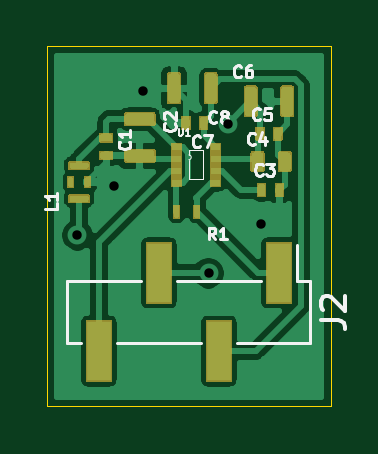
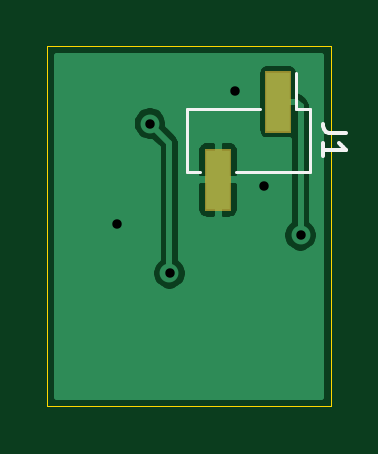
Circuit board: 9 layer files. Board 12.0 x 15.2 mm.
- bottom_copper: FMU_Power-B_Cu.gbr (11291 bytes)
- bottom_mask: FMU_Power-B_Mask.gbr (800 bytes)
- bottom_silk: FMU_Power-B_SilkS.gbr (1215 bytes)
- outline: FMU_Power-Edge_Cuts.gbr (682 bytes)
- top_copper: FMU_Power-F_Cu.gbr (77100 bytes)
- top_mask: FMU_Power-F_Mask.gbr (22040 bytes)
- top_silk: FMU_Power-F_SilkS.gbr (8939 bytes)
- drill: FMU_Power-NPTH.drl (278 bytes)
- drill: FMU_Power-PTH.drl (382 bytes)

=== bottom_copper: FMU_Power-B_Cu.gbr (11291 bytes, source omitted) ===
=== bottom_mask: FMU_Power-B_Mask.gbr ===
G04 #@! TF.GenerationSoftware,KiCad,Pcbnew,(5.1.5)-3*
G04 #@! TF.CreationDate,2020-05-19T12:50:20+09:00*
G04 #@! TF.ProjectId,FMU_Power,464d555f-506f-4776-9572-2e6b69636164,rev?*
G04 #@! TF.SameCoordinates,Original*
G04 #@! TF.FileFunction,Soldermask,Bot*
G04 #@! TF.FilePolarity,Negative*
%FSLAX46Y46*%
G04 Gerber Fmt 4.6, Leading zero omitted, Abs format (unit mm)*
G04 Created by KiCad (PCBNEW (5.1.5)-3) date 2020-05-19 12:50:20*
%MOMM*%
%LPD*%
G04 APERTURE LIST*
%ADD10C,0.100000*%
G04 APERTURE END LIST*
D10*
G36*
X118646000Y-30086000D02*
G01*
X117544000Y-30086000D01*
X117544000Y-27474000D01*
X118646000Y-27474000D01*
X118646000Y-30086000D01*
G37*
G36*
X116106000Y-26776000D02*
G01*
X115004000Y-26776000D01*
X115004000Y-24164000D01*
X116106000Y-24164000D01*
X116106000Y-26776000D01*
G37*
M02*

=== bottom_silk: FMU_Power-B_SilkS.gbr ===
G04 #@! TF.GenerationSoftware,KiCad,Pcbnew,(5.1.5)-3*
G04 #@! TF.CreationDate,2020-05-19T12:50:20+09:00*
G04 #@! TF.ProjectId,FMU_Power,464d555f-506f-4776-9572-2e6b69636164,rev?*
G04 #@! TF.SameCoordinates,Original*
G04 #@! TF.FileFunction,Legend,Bot*
G04 #@! TF.FilePolarity,Positive*
%FSLAX46Y46*%
G04 Gerber Fmt 4.6, Leading zero omitted, Abs format (unit mm)*
G04 Created by KiCad (PCBNEW (5.1.5)-3) date 2020-05-19 12:50:20*
%MOMM*%
%LPD*%
G04 APERTURE LIST*
%ADD10C,0.120000*%
%ADD11C,0.150000*%
G04 APERTURE END LIST*
D10*
X114225000Y-25795000D02*
X114225000Y-28455000D01*
X119425000Y-25795000D02*
X119425000Y-28455000D01*
X114225000Y-28455000D02*
X117335000Y-28455000D01*
X114795000Y-25795000D02*
X114795000Y-24275000D01*
X114225000Y-25795000D02*
X114795000Y-25795000D01*
X118855000Y-28455000D02*
X119425000Y-28455000D01*
X116315000Y-25795000D02*
X119425000Y-25795000D01*
D11*
X112677380Y-26791666D02*
X113391666Y-26791666D01*
X113534523Y-26744047D01*
X113629761Y-26648809D01*
X113677380Y-26505952D01*
X113677380Y-26410714D01*
X113677380Y-27791666D02*
X113677380Y-27220238D01*
X113677380Y-27505952D02*
X112677380Y-27505952D01*
X112820238Y-27410714D01*
X112915476Y-27315476D01*
X112963095Y-27220238D01*
M02*

=== outline: FMU_Power-Edge_Cuts.gbr ===
G04 #@! TF.GenerationSoftware,KiCad,Pcbnew,(5.1.5)-3*
G04 #@! TF.CreationDate,2020-05-19T12:50:20+09:00*
G04 #@! TF.ProjectId,FMU_Power,464d555f-506f-4776-9572-2e6b69636164,rev?*
G04 #@! TF.SameCoordinates,Original*
G04 #@! TF.FileFunction,Profile,NP*
%FSLAX46Y46*%
G04 Gerber Fmt 4.6, Leading zero omitted, Abs format (unit mm)*
G04 Created by KiCad (PCBNEW (5.1.5)-3) date 2020-05-19 12:50:20*
%MOMM*%
%LPD*%
G04 APERTURE LIST*
%ADD10C,0.050000*%
G04 APERTURE END LIST*
D10*
X125325000Y-23125000D02*
X113325000Y-23125000D01*
X125325000Y-38375000D02*
X125325000Y-23125000D01*
X113325000Y-38375000D02*
X125325000Y-38375000D01*
X113325000Y-23125000D02*
X113325000Y-38375000D01*
M02*

=== top_copper: FMU_Power-F_Cu.gbr (77100 bytes, source omitted) ===
=== top_mask: FMU_Power-F_Mask.gbr (22040 bytes, source omitted) ===
=== top_silk: FMU_Power-F_SilkS.gbr (8939 bytes, source omitted) ===
=== drill: FMU_Power-NPTH.drl ===
M48
; DRILL file {KiCad (5.1.5)-3} date 2020-05-19 오후 12:50:10
; FORMAT={-:-/ absolute / inch / decimal}
; #@! TF.CreationDate,2020-05-19T12:50:10+09:00
; #@! TF.GenerationSoftware,Kicad,Pcbnew,(5.1.5)-3
; #@! TF.FileFunction,NonPlated,1,2,NPTH
FMAT,2
INCH
%
G90
G05
T0
M30

=== drill: FMU_Power-PTH.drl ===
M48
; DRILL file {KiCad (5.1.5)-3} date 2020-05-19 오후 12:50:10
; FORMAT={-:-/ absolute / inch / decimal}
; #@! TF.CreationDate,2020-05-19T12:50:10+09:00
; #@! TF.GenerationSoftware,Kicad,Pcbnew,(5.1.5)-3
; #@! TF.FileFunction,Plated,1,2,PTH
FMAT,2
INCH
T1C0.0157
%
G90
G05
T1
X4.512Y-1.2254
X4.5738Y-1.1439
X4.6215Y-0.9844
X4.7305Y-1.2888
X4.7632Y-1.0392
X4.8175Y-1.2061
T0
M30

